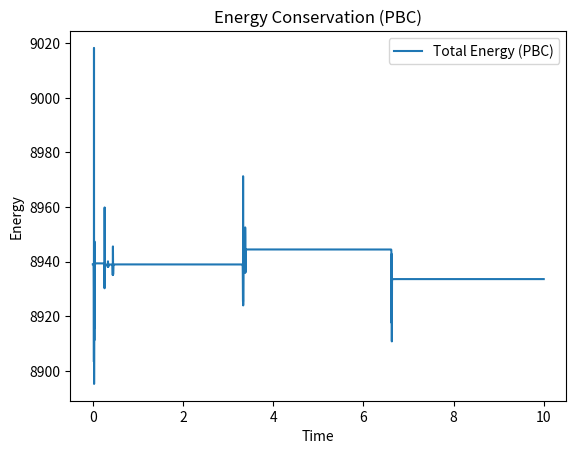

This chart was generated by the following Python code:
import numpy as np
import matplotlib.pyplot as plt
import os
import argparse



# Lennard-Jones potential and force
def lj_potential(r, sigma=1.0, epsilon=1.0, rcutoff=2.5):
    """Lennard-Jones potential with cutoff."""
    if r < rcutoff:
        return 4 * epsilon * ((sigma / r) ** 12 - (sigma / r) ** 6)
    else:
        return 0.0

def lj_force(r, sigma=1.0, epsilon=1.0, rcutoff=2.5):
    """Lennard-Jones force with cutoff."""
    if r < rcutoff:
        return 24 * epsilon * (2 * (sigma / r) ** 12 - (sigma / r) ** 6) / r
    else:
        return 0.0

# Initialize particle positions and velocities
def initialize_particles(N, density=1.0, desired_temperature=298.0):
    """Initialize particle positions and velocities."""
    L = np.sqrt(N / density)  # Box size
    
    # Initialize positions uniformly within the box, centered around the box center
    margin = 0.1 * L  # 10% margin from the edges
    positions = (L / 2 - margin) + 2 * margin * np.random.rand(N, 2)
    
    # Initialize velocities with small random values
    velocities = np.random.randn(N, 2)  # Random velocities
    
    # Scale velocities to match the desired temperature
    kinetic_energy = 0.5 * np.sum(velocities**2)
    desired_kinetic_energy = 1.5 * N * desired_temperature  # 3/2 N k_B T (k_B = 1)
    scaling_factor = np.sqrt(desired_kinetic_energy / kinetic_energy)
    velocities *= scaling_factor
    
    return positions, velocities, L

# Compute forces
def compute_forces(positions, L, sigma=1.0, epsilon=1.0, rcutoff=2.5):
    """Compute forces on all particles."""
    N = len(positions)
    forces = np.zeros_like(positions)
    potential_energy = 0.0
    for i in range(N):
        for j in range(i + 1, N):
            r_vec = positions[j] - positions[i]
            r_vec = r_vec - L * np.round(r_vec / L)  # Minimum image convention
            r = np.linalg.norm(r_vec)
            if r > 0:
                force_magnitude = lj_force(r, sigma, epsilon, rcutoff)
                forces[i] -= force_magnitude * r_vec / r
                forces[j] += force_magnitude * r_vec / r
                potential_energy += lj_potential(r, sigma, epsilon, rcutoff)
    return forces, potential_energy

# Update positions and velocities using Leapfrog algorithm
def update_positions_velocities(positions, velocities, forces, dt, L, use_pbc=True):
    """
    Update positions and velocities using the Leapfrog algorithm.
    """
    # Update velocities at the half-step
    velocities += 0.5 * forces * dt

    # Update positions at the full step
    positions += velocities * dt

    # Apply periodic boundary conditions if enabled
    if use_pbc:
        positions = positions % L

    # Recompute forces at the new positions
    new_forces, potential_energy = compute_forces(positions, L)

    # Update velocities at the full step
    velocities += 0.5 * new_forces * dt

    return positions, velocities, new_forces, potential_energy

# Save positions to .xyz file
def save_xyz(positions, step, filename="lj_trajectory.xyz"):
    """
    Save particle positions to an .xyz file.
    Each particle's position is saved in the format:
        Xi x y z
    where `i` is the particle index (starting from 1), and z = 0.0 for 2D simulations.
    """
    with open(filename, "a") as f:
        # Write the number of particles
        f.write(f"{len(positions)}\n")
        # Write the step number as a comment line
        f.write(f"Step {step}\n")
        # Write each particle's position with a unique label (X1, X2, X3, ...)
        for i, pos in enumerate(positions, start=1):
            f.write(f"X{i} {pos[0]} {pos[1]} 0.0\n")  # Xi x y z

# Plot and save particle positions
def plot_positions(positions, L, step, use_pbc, save_path):
    """Plot particle positions and save the image."""
    plt.figure(figsize=(6, 6))
    plt.scatter(positions[:, 0], positions[:, 1], s=50, c="blue", edgecolors="black")
    plt.xlim(0, L)
    plt.ylim(0, L)
    plt.title(f"Step {step} ({'PBC' if use_pbc else 'No PBC'})")
    plt.xlabel("x")
    plt.ylabel("y")
    plt.grid(True)
    plt.savefig(save_path)
    plt.close()

# Calculate total energy
def calculate_total_energy(positions, velocities, L):
    """Calculate total energy (kinetic + potential)."""
    forces, potential_energy = compute_forces(positions, L)
    kinetic_energy = 0.5 * np.sum(velocities**2)
    return kinetic_energy + potential_energy

# Main simulation loop
def simulate(N=20, density=0.8, dt=0.001, steps=5000, use_pbc=True, desired_temperature=298.0, filename="lj_trajectory.xyz"):
    """Run the simulation."""
    # Initialize particles
    positions, velocities, L = initialize_particles(N, density, desired_temperature)
    
    # Clear the .xyz file before starting
    with open(filename, "w") as f:
        pass
    
    # Compute initial forces
    forces, potential_energy = compute_forces(positions, L)
    
    # Lists to store energy values for plotting
    time_steps = []
    total_energies = []
    save_xyz(positions, 0, filename)
    image_dir = "images"
    if use_pbc != True:
        os.makedirs(image_dir, exist_ok=True)
        image_path = os.path.join(image_dir, f"step_0_no_pbc.png")
        plot_positions(positions, L, 0, use_pbc, image_path)
        print(f"Images saved to {image_dir}")
    
    # Simulation loop
    for step in range(steps):
        positions, velocities, forces, potential_energy = update_positions_velocities(
            positions, velocities, forces, dt, L, use_pbc
        )
        save_xyz(positions, step+1, filename)
        
        # Calculate and store total energy
        total_energy = calculate_total_energy(positions, velocities, L)
        time_steps.append(step * dt)
        total_energies.append(total_energy)
        
        # Save an image of the particle positions at specific steps
        if use_pbc != True:
            if step <100:
                if step % 2 == 0:  # Save every 2 steps
                    image_path = os.path.join(image_dir, f"step_{step+1}_no_pbc.png")
                    plot_positions(positions, L, step+1, use_pbc, image_path)
            else:
                if step % 100 == 0:
                    image_path = os.path.join(image_dir, f"step_{step+1}_no_pbc.png")
                    plot_positions(positions, L, step+1, use_pbc, image_path)
    print(f"Trajectory saved to {filename}")
    return total_energies, time_steps

# Run the simulation with and without PBC
if __name__ == "__main__":
    parser = argparse.ArgumentParser(description="Lennard-Jones simulation")
    parser.add_argument("--steps", type=int, default=5000, help="Number of simulation steps")
    parser.add_argument("--density", type=float, default=0.0006, help="Density of particles")
    parser.add_argument("--file_pbc", type=str, default="lj_trajectory_pbc.xyz", help="PBC Output filename")
    parser.add_argument("--file_no_pbc", type=str, default="lj_trajectory_no_pbc.xyz", help="No PBC Output filename")
    parser.add_argument("--dt", type=float, default=0.002, help="Timestep")
    parser.add_argument("--N", type=int, default=20, help="Number of particles")
    args = parser.parse_args()
    print("Simulating without PBCs...")
    # total_energies_no_pbc, time_steps_no_pbc = simulate(N=args.N, dt=args.dt, steps=args.steps, use_pbc=False, filename=args.file_no_pbc)
    # plt.plot(time_steps_no_pbc, total_energies_no_pbc, label="Total Energy (No PBC)")
    # plt.xlabel("Time")
    # plt.ylabel("Energy")
    # plt.title("Energy Conservation (No PBC)")
    # plt.legend()
    # plt.savefig("energy_no_pbc.png")
    # plt.clf()

    print("Simulating with PBCs...")

    total_energies_pbc, time_steps_pbc = simulate(N=args.N, density=args.density , dt=args.dt, steps=args.steps, use_pbc=True, filename=args.file_pbc)
    plt.plot(time_steps_pbc, total_energies_pbc, label="Total Energy (PBC)")
    plt.xlabel("Time")
    plt.ylabel("Energy")
    plt.title("Energy Conservation (PBC)")
    plt.legend()
    plt.savefig(f"energy_pbc.png")
   
    # plt.show()
